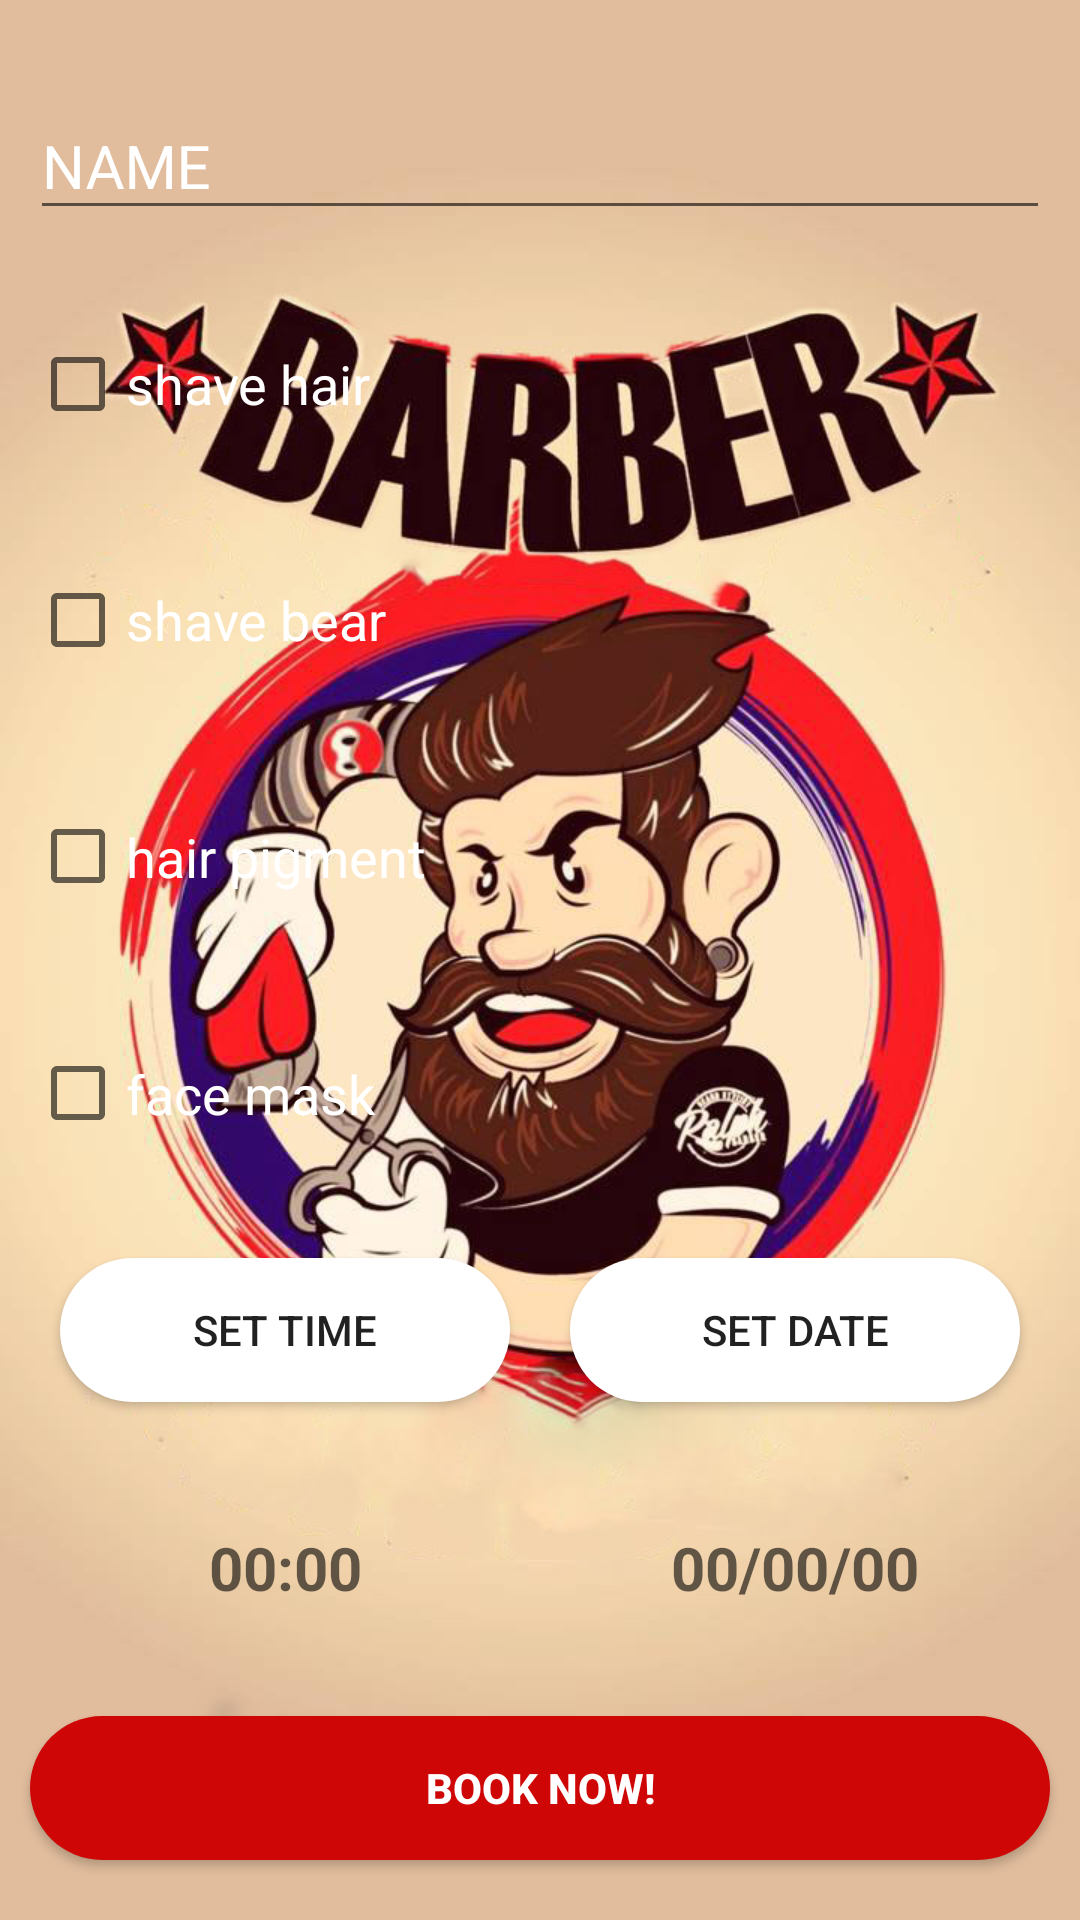

Reconstruct the res/layout file that produces this screen, plus the resources it refers to.
<!-- AndroidManifest.xml: application theme AppTheme -->
<!-- res/layout/activity_booking.xml -->
<?xml version="1.0" encoding="utf-8"?>
<RelativeLayout
    xmlns:android="http://schemas.android.com/apk/res/android"
    xmlns:app="http://schemas.android.com/apk/res-auto"
    xmlns:tools="http://schemas.android.com/tools"
    android:layout_width="match_parent"
    android:layout_height="match_parent"
    tools:context=".booking">
<ImageView
    android:layout_width="match_parent"
    android:layout_height="match_parent"
    android:scaleType="centerCrop"
    android:src="@drawable/barber"/>
    <LinearLayout
        android:layout_width="match_parent"
        android:layout_height="match_parent"
        android:orientation="vertical">
        <android.support.design.widget.TextInputLayout
            android:layout_width="match_parent"
            android:layout_height="0dp"
            android:layout_weight="1"
            android:layout_marginRight="10dp"
            android:layout_marginLeft="10dp"
            android:gravity="center_vertical"
            android:textColorHint="#fff"
            android:layout_marginBottom="20dp"
            android:layout_marginTop="20dp"
            >
            <android.support.design.widget.TextInputEditText
                android:id="@+id/name_field"
                android:layout_width="match_parent"
                android:layout_height="wrap_content"
                android:hint="NAME"
                android:textColor="#fff"
                android:textSize="20sp"
                android:inputType="textPersonName"
                />
        </android.support.design.widget.TextInputLayout>
<CheckBox
    android:id="@+id/shave_hair"
    android:layout_width="match_parent"
    android:layout_height="0dp"
    android:layout_weight="1"
    android:text="shave hair"
    android:textColor="#fff"
    android:layout_marginRight="10dp"
    android:layout_marginLeft="10dp"
    android:textSize="18sp"
    android:layout_marginBottom="20dp"
    />
        <CheckBox
            android:id="@+id/shave_bear"
            android:layout_width="match_parent"
            android:layout_height="0dp"
            android:layout_weight="1"
            android:text="shave bear"
            android:textColor="#fff"
            android:layout_marginRight="10dp"
            android:layout_marginLeft="10dp"
            android:textSize="18sp"
            android:layout_marginBottom="20dp"
            />
        <CheckBox
            android:id="@+id/hair_pigment"
            android:layout_width="match_parent"
            android:layout_height="0dp"
            android:layout_weight="1"
            android:text="hair pigment"
            android:textColor="#fff"
            android:layout_marginRight="10dp"
            android:layout_marginLeft="10dp"
            android:textSize="18sp"
            android:layout_marginBottom="20dp"
            />
        <CheckBox
            android:id="@+id/face_mask"
            android:layout_width="match_parent"
            android:layout_height="0dp"
            android:layout_weight="1"
            android:text="face mask"
            android:textColor="#fff"
            android:layout_marginRight="10dp"
            android:layout_marginLeft="10dp"
            android:textSize="18sp"
            android:layout_marginBottom="20dp"
            />
        <LinearLayout
            android:layout_width="match_parent"
            android:layout_height="0dp"
            android:layout_weight="1"
            android:orientation="horizontal"
            android:layout_marginLeft="10dp"
            android:layout_marginRight="10dp"
            android:layout_marginBottom="20dp"
            android:gravity="center_vertical">
            <Button
                android:id="@+id/setTime_btn"
                android:layout_width="0dp"
                android:layout_height="wrap_content"
                android:layout_weight="1"
                android:text="Set Time"
                android:background="@drawable/sign_up"
                android:layout_marginRight="10dp"
                android:layout_marginLeft="10dp"
                 />
            <Button
                android:id="@+id/setDate_btn"
                android:layout_width="0dp"
                android:layout_height="wrap_content"
                android:layout_weight="1"
                android:text="Set Date"
                android:background="@drawable/sign_up"
                android:layout_marginRight="10dp"
                android:layout_marginLeft="10dp"
                />
        </LinearLayout>
        <LinearLayout
            android:layout_width="match_parent"
            android:layout_height="0dp"
            android:layout_weight="1"
            android:orientation="horizontal"
            android:layout_marginLeft="10dp"
            android:layout_marginRight="10dp"
            android:layout_marginBottom="20dp"
            android:gravity="center_vertical">
            <TextView
                android:id="@+id/setTime_txt"
                android:layout_width="0dp"
                android:layout_height="wrap_content"
                android:layout_weight="1"
                android:hint="00:00"
                android:layout_marginRight="10dp"
                android:layout_marginLeft="10dp"
                android:gravity="center"
                android:textSize="20sp"
                android:textStyle="bold"
                />
            <TextView
                android:id="@+id/setDate_txt"
                android:layout_width="0dp"
                android:layout_height="wrap_content"
                android:layout_weight="1"
                android:hint="00/00/00"
                android:layout_marginRight="10dp"
                android:layout_marginLeft="10dp"
                android:gravity="center"
                android:textStyle="bold"
                android:textSize="20sp"
                />
        </LinearLayout>
        <Button
            android:id="@+id/bookNow_btn"
            android:layout_width="match_parent"
            android:layout_height="wrap_content"
            android:layout_marginLeft="10dp"
            android:layout_marginRight="10dp"
            android:layout_marginBottom="20dp"
            android:background="@drawable/sign_in"
            android:text="BOOK NOW!"
            android:textStyle="bold"
            android:textColor="#fff"
            />
    </LinearLayout>
</RelativeLayout>
<!-- resources referenced by this layout -->
<resources>
  <!-- drawable barber: jpg bitmap (drawable, 135851 bytes) -->
  <!-- drawable sign_in (drawable) -->
  <?xml version="1.0" encoding="utf-8"?>
  <selector xmlns:android="http://schemas.android.com/apk/res/android">
  <item>
      <shape android:shape="rectangle">
  
          <solid android:color="@color/colorPrimaryDark"/>
           <corners android:radius="100dp"/>
  
      </shape>
  </item>
  </selector>
  <!-- drawable sign_up (drawable) -->
  <?xml version="1.0" encoding="utf-8"?>
  <selector xmlns:android="http://schemas.android.com/apk/res/android">
      <item>
          <shape android:shape="rectangle">
  
              <solid android:color="#fff"/>
              <corners android:radius="100dp"/>
  
          </shape>
      </item>
  </selector>
  <style name="AppTheme" parent="Theme.AppCompat.Light.NoActionBar">
          
          <item name="colorPrimary">@color/colorPrimary</item>
          <item name="colorPrimaryDark">@color/colorPrimaryDark</item>
          <item name="colorAccent">@color/colorAccent</item>
      </style>
  <color name="colorPrimaryDark">#CE0606</color>
  <color name="colorPrimary">#FC2222</color>
  <color name="colorAccent">#fff</color>
</resources>
